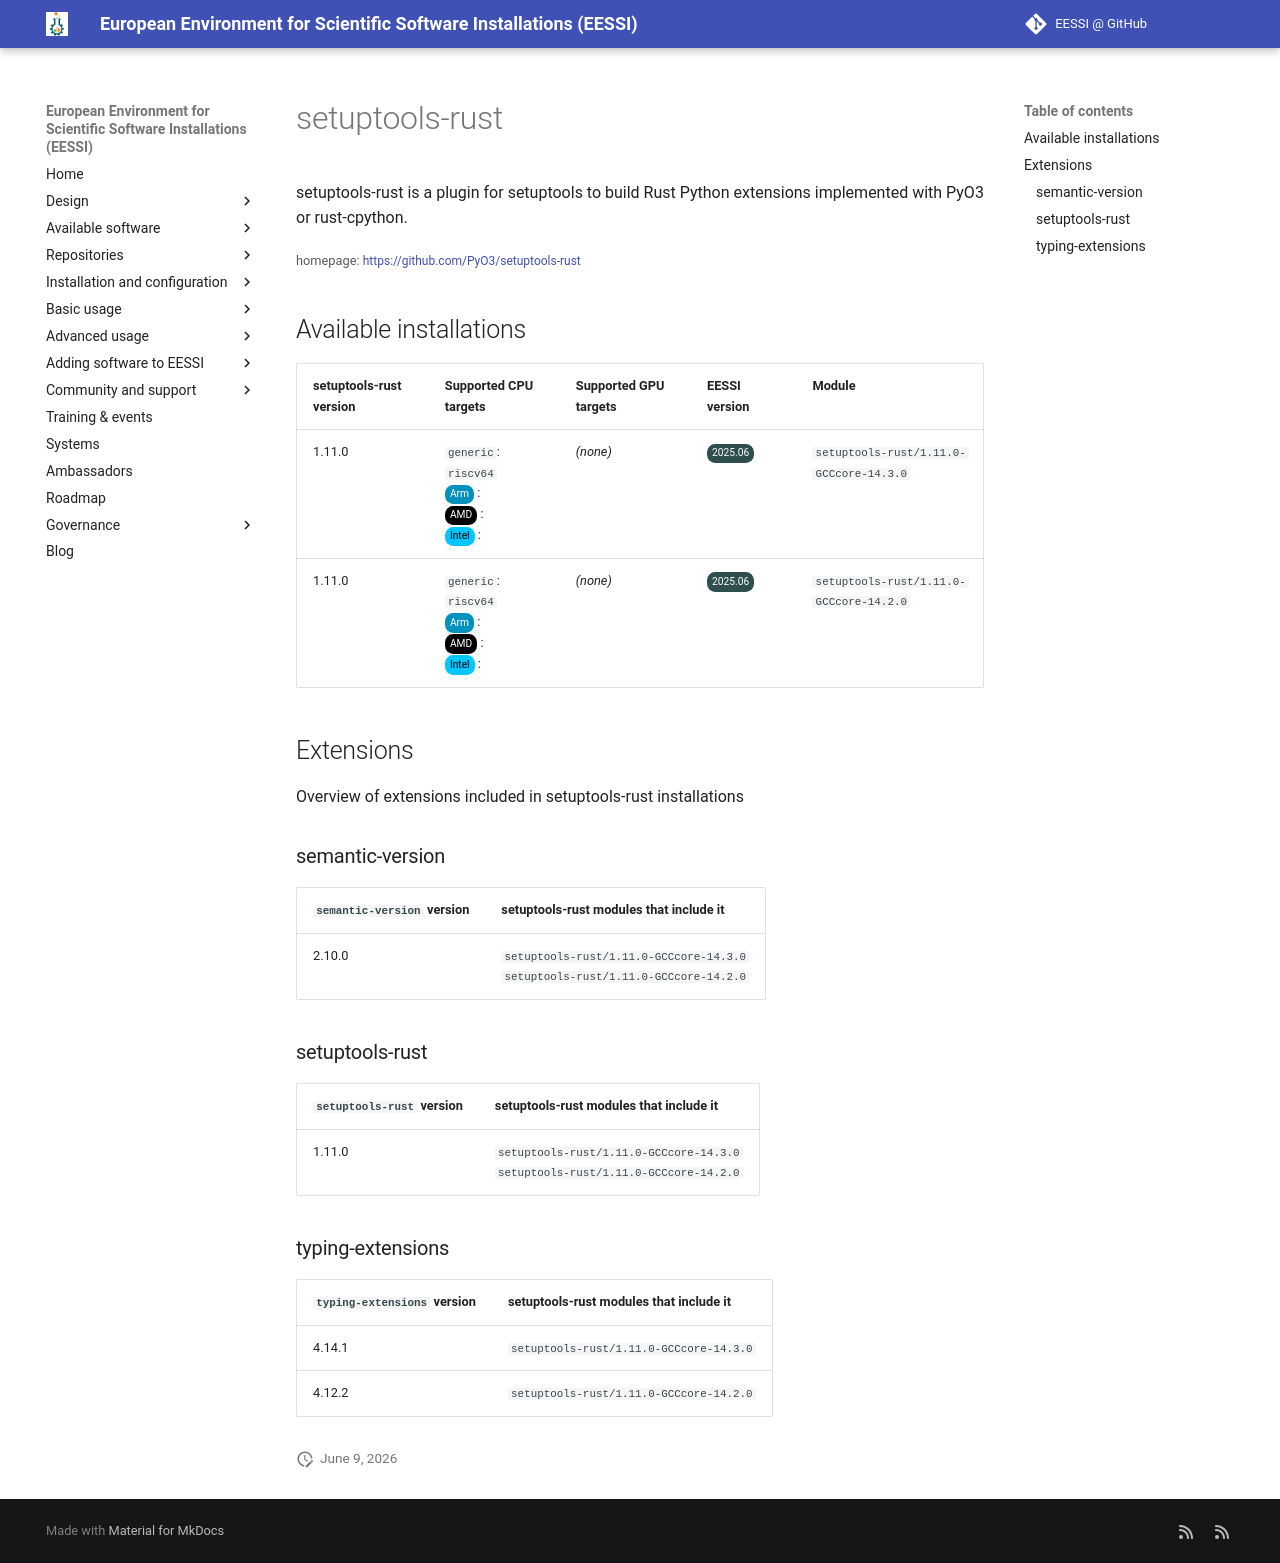

repository: EESSI/docs · page: available_software_riscv/detail/setuptools-rust/index.html · generator: mkdocs

---
json_ld:
  '@context': https://schema.org
  '@type': SoftwareApplication
  applicationCategory: DeveloperApplication
  description: 'setuptools-rust is a plugin for setuptools to build Rust Python extensions

    implemented with PyO3 or rust-cpython.'
  license: Not confirmed
  name: setuptools-rust
  offers:
    '@type': Offer
    price: 0
  operatingSystem: LINUX
  review:
    '@type': Review
    author:
      '@type': Organization
      name: EESSI
    reviewBody: Application has been successfully made available on all architectures
      supported by EESSI
    reviewRating:
      '@type': Rating
      ratingValue: 5
  softwareRequirements: See https://www.eessi.io/docs/ for how to make EESSI available
    on your system
  softwareVersion: '[''1.11.0'']'
  url: https://github.com/PyO3/setuptools-rust
---
# setuptools-rust


setuptools-rust is a plugin for setuptools to build Rust Python extensions
implemented with PyO3 or rust-cpython.

<small>homepage: </small><span class="software-link">[https://github.com/PyO3/setuptools-rust](https://github.com/PyO3/setuptools-rust)</span>

## Available installations


|setuptools-rust version|Supported CPU targets|Supported GPU targets|EESSI version|Module|
| --- | --- | --- | --- | --- |
|1.11.0|`generic`: `riscv64`<br/><span class="software-cpu-arm">Arm</span>: <br/><span class="software-cpu-amd">AMD</span>: <br/><span class="software-cpu-intel">Intel</span>: <br/>|*(none)*|<span class="software-eessi-version-202506">2025.06</span>|`setuptools-rust/1.11.0-GCCcore-14.3.0`|
|1.11.0|`generic`: `riscv64`<br/><span class="software-cpu-arm">Arm</span>: <br/><span class="software-cpu-amd">AMD</span>: <br/><span class="software-cpu-intel">Intel</span>: <br/>|*(none)*|<span class="software-eessi-version-202506">2025.06</span>|`setuptools-rust/1.11.0-GCCcore-14.2.0`|

## Extensions

Overview of extensions included in setuptools-rust installations


### semantic-version


|`semantic-version` version|setuptools-rust modules that include it|
| --- | --- |
|2.10.0|`setuptools-rust/1.11.0-GCCcore-14.3.0`<br/>`setuptools-rust/1.11.0-GCCcore-14.2.0`|

### setuptools-rust


|`setuptools-rust` version|setuptools-rust modules that include it|
| --- | --- |
|1.11.0|`setuptools-rust/1.11.0-GCCcore-14.3.0`<br/>`setuptools-rust/1.11.0-GCCcore-14.2.0`|

### typing-extensions


|`typing-extensions` version|setuptools-rust modules that include it|
| --- | --- |
|4.14.1|`setuptools-rust/1.11.0-GCCcore-14.3.0`|
|4.12.2|`setuptools-rust/1.11.0-GCCcore-14.2.0`|
